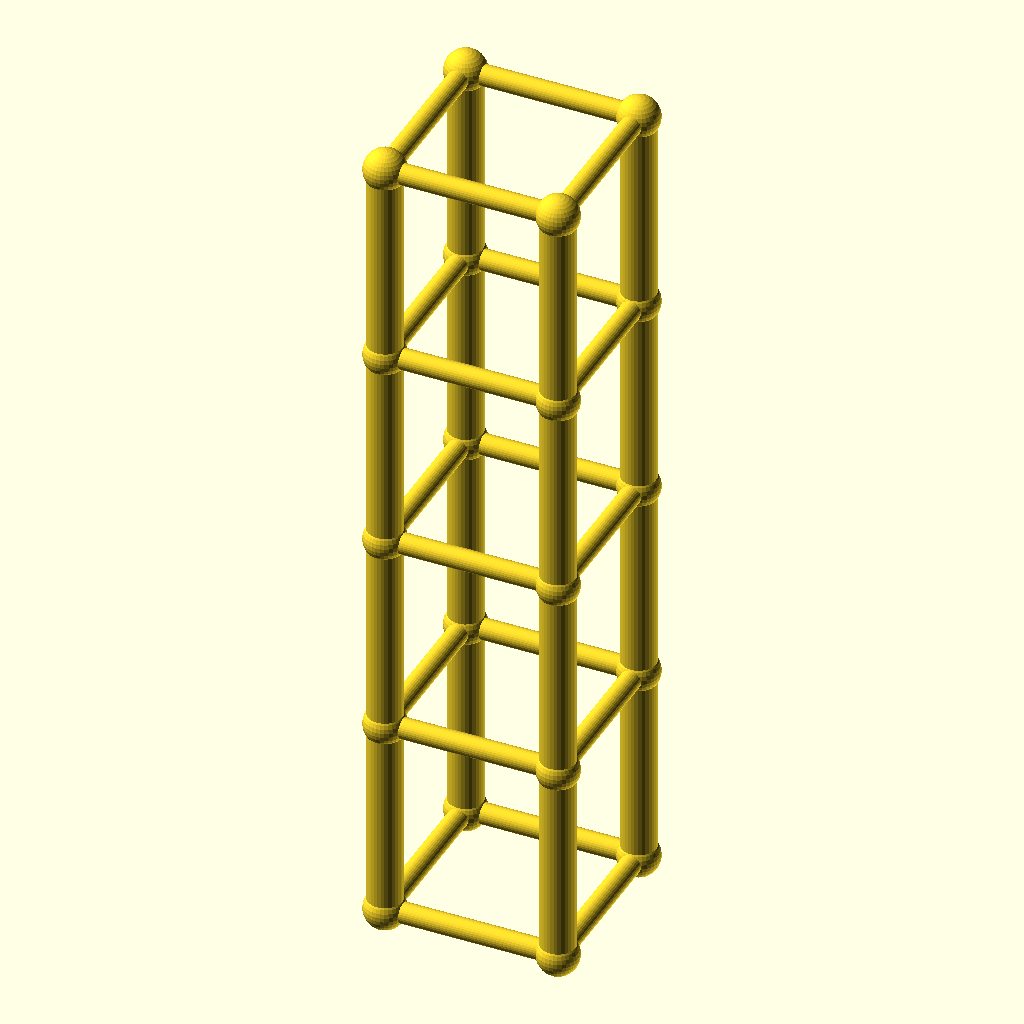
Cell 1: the model at its default parameters.
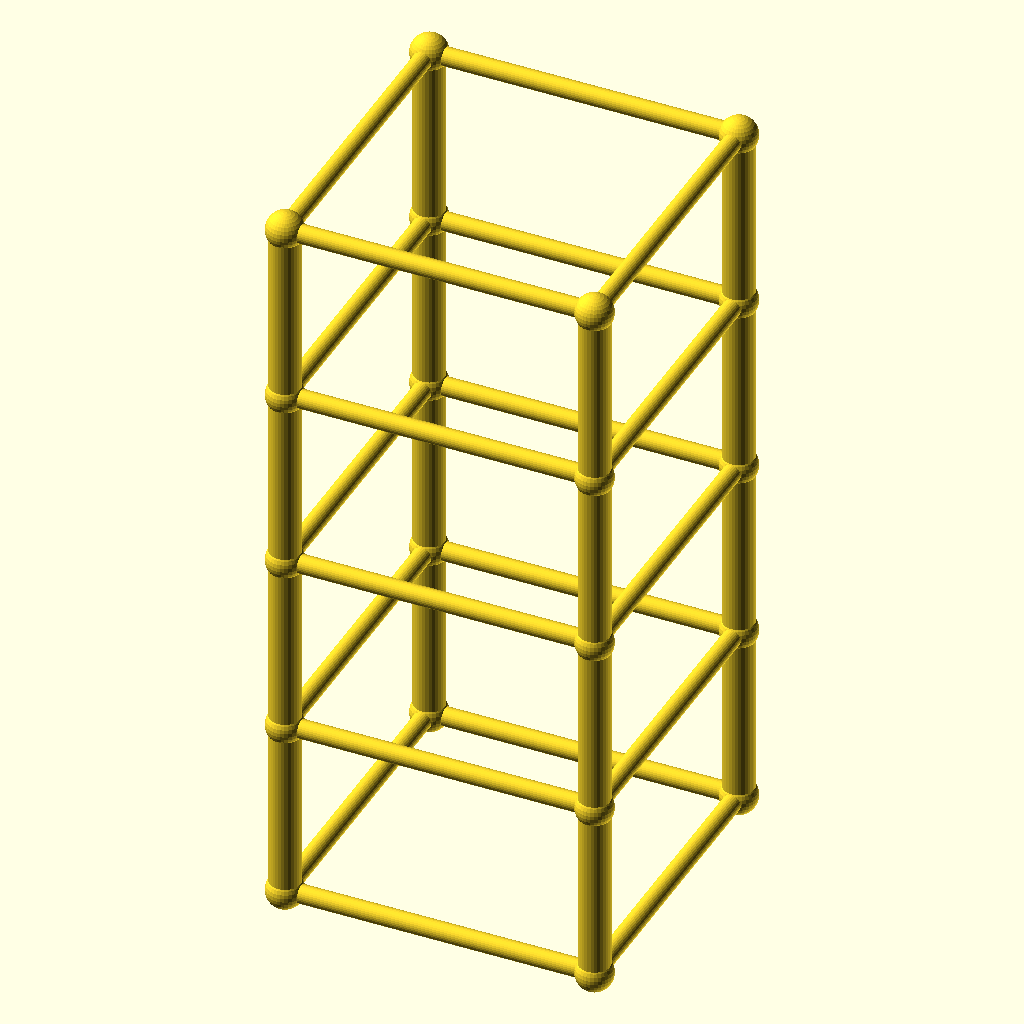
Cell 2: size = 100 (everything else at default).
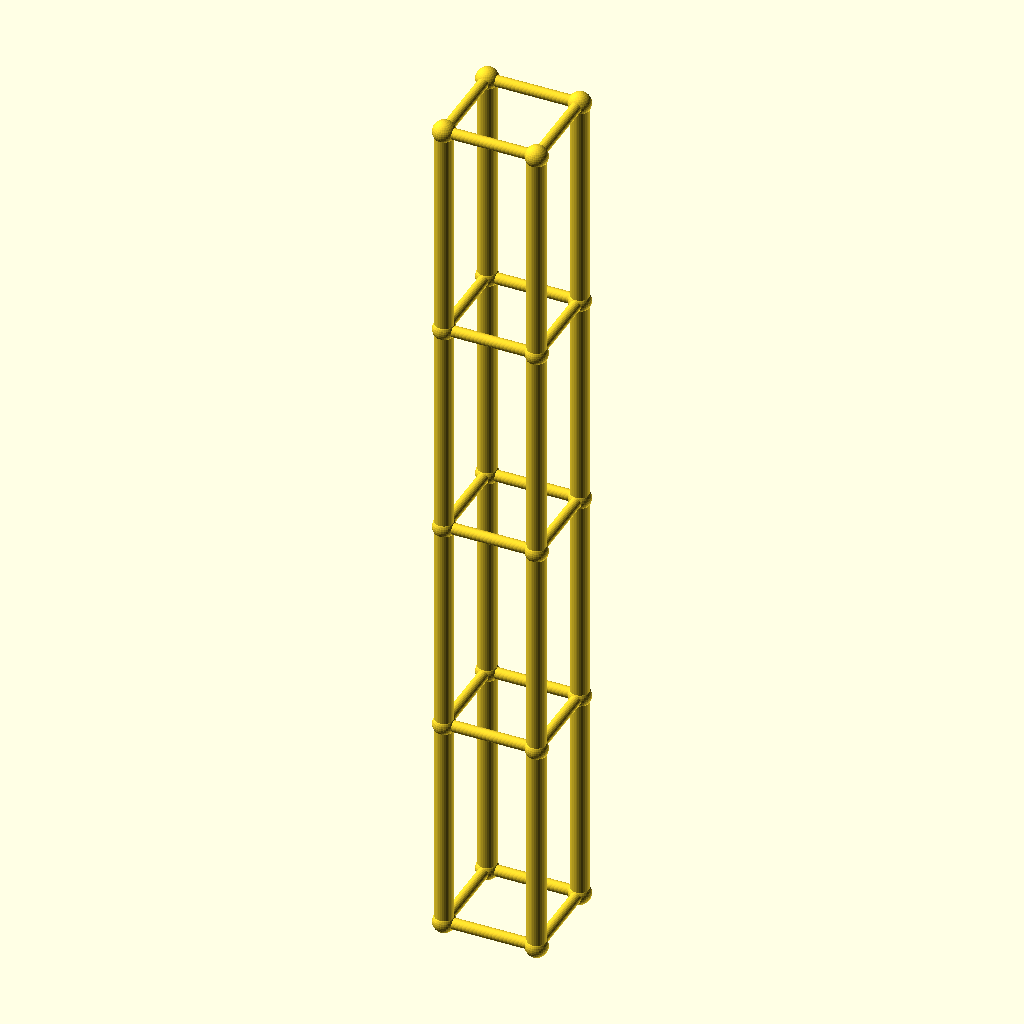
Cell 3 — lvl set to 118, the other parameters unchanged.
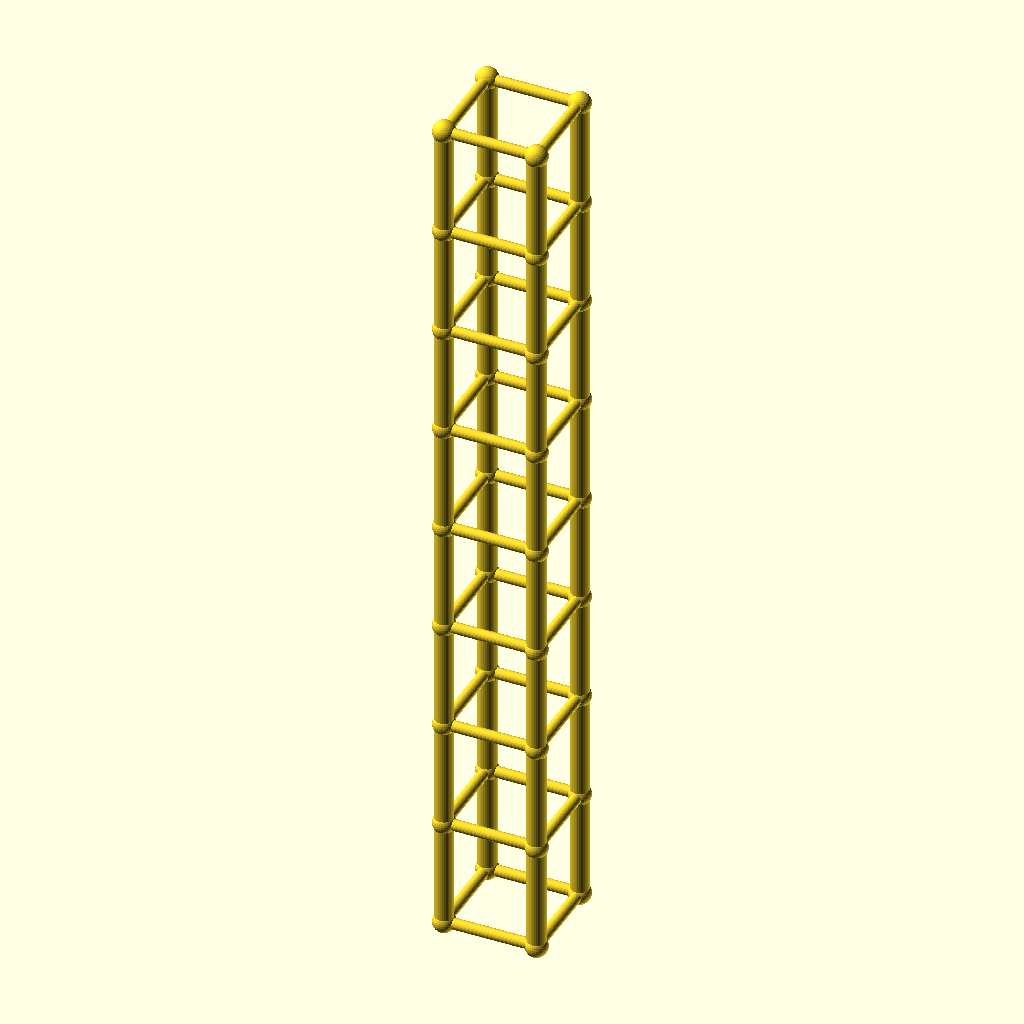
Cell 4: levels = 8 (everything else at default).
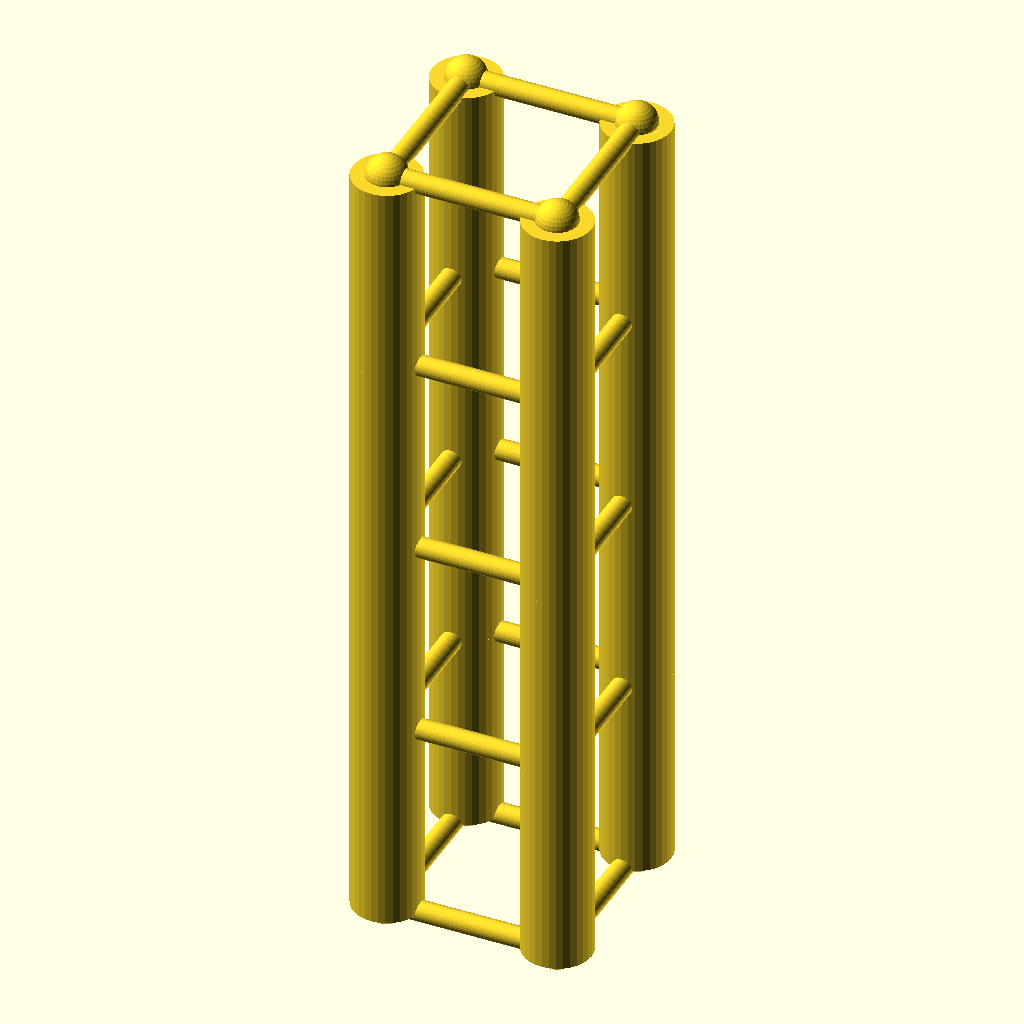
Cell 5 — leg_r set to 10, the other parameters unchanged.
All cells are drawn from the same view direction (rotation 55°, 0°, 25°, orthographic, colour scheme Cornfield), but the view is re-fitted for each cell, so position and scale can differ between cells as well as the parameter.
OpenSCAD source file optional_data/gen2/towers/part_0011.scad:
$fn = 32;

// ----------------------------------------------------------------------
// Four-leg tower: 50 x 50 x 236 mm, 4 bays of 59 mm
// ----------------------------------------------------------------------

// --- parameters (mm) ---
size = 50;                // footprint across the legs
lvl = 59;                 // bay height between the rings
levels = 4;               // number of bays
tower_h = 236;            // overall height
leg_r = 5;                // leg tube radius
brace_r = 3;              // brace tube radius
joint_r = 6;              // joint ball radius

module member(a, b, r) {
  /* rod: cylinder from joint a to joint b */
  d = b - a;
  length = norm(d);
  translate(a) rotate([0, acos(d[2] / length), atan2(d[1], d[0])])
    cylinder(h = length, r = r);
}

module joint(p, r) {
  /* ball at the joint centre */
  translate(p) sphere(r = r);
}

p = [[1, 1], [1, -1], [-1, -1], [-1, 1]];

/* legs */
for (i = [0 : levels - 1]) {
  for (j = [0 : 3]) {
    member([p[j][0] * size / 2, p[j][1] * size / 2, i * lvl],
           [p[j][0] * size / 2, p[j][1] * size / 2, (i + 1) * lvl], leg_r);
  }
}

/* rings at every level */
for (i = [0 : levels]) {
  for (j = [0 : 3]) {
    member([p[j][0] * size / 2, p[j][1] * size / 2, i * lvl],
           [p[(j + 1) % 4][0] * size / 2, p[(j + 1) % 4][1] * size / 2, i * lvl], brace_r);
  }
}

/* joint balls */
for (i = [0 : levels]) {
  for (j = [0 : 3]) {
    joint([p[j][0] * size / 2, p[j][1] * size / 2, i * lvl], joint_r);
  }
}
Parameter table extracted from the source (name, type, default, range or options):
size: number, default 50
lvl: number, default 59
levels: number, default 4
tower_h: number, default 236
leg_r: number, default 5
brace_r: number, default 3
joint_r: number, default 6
